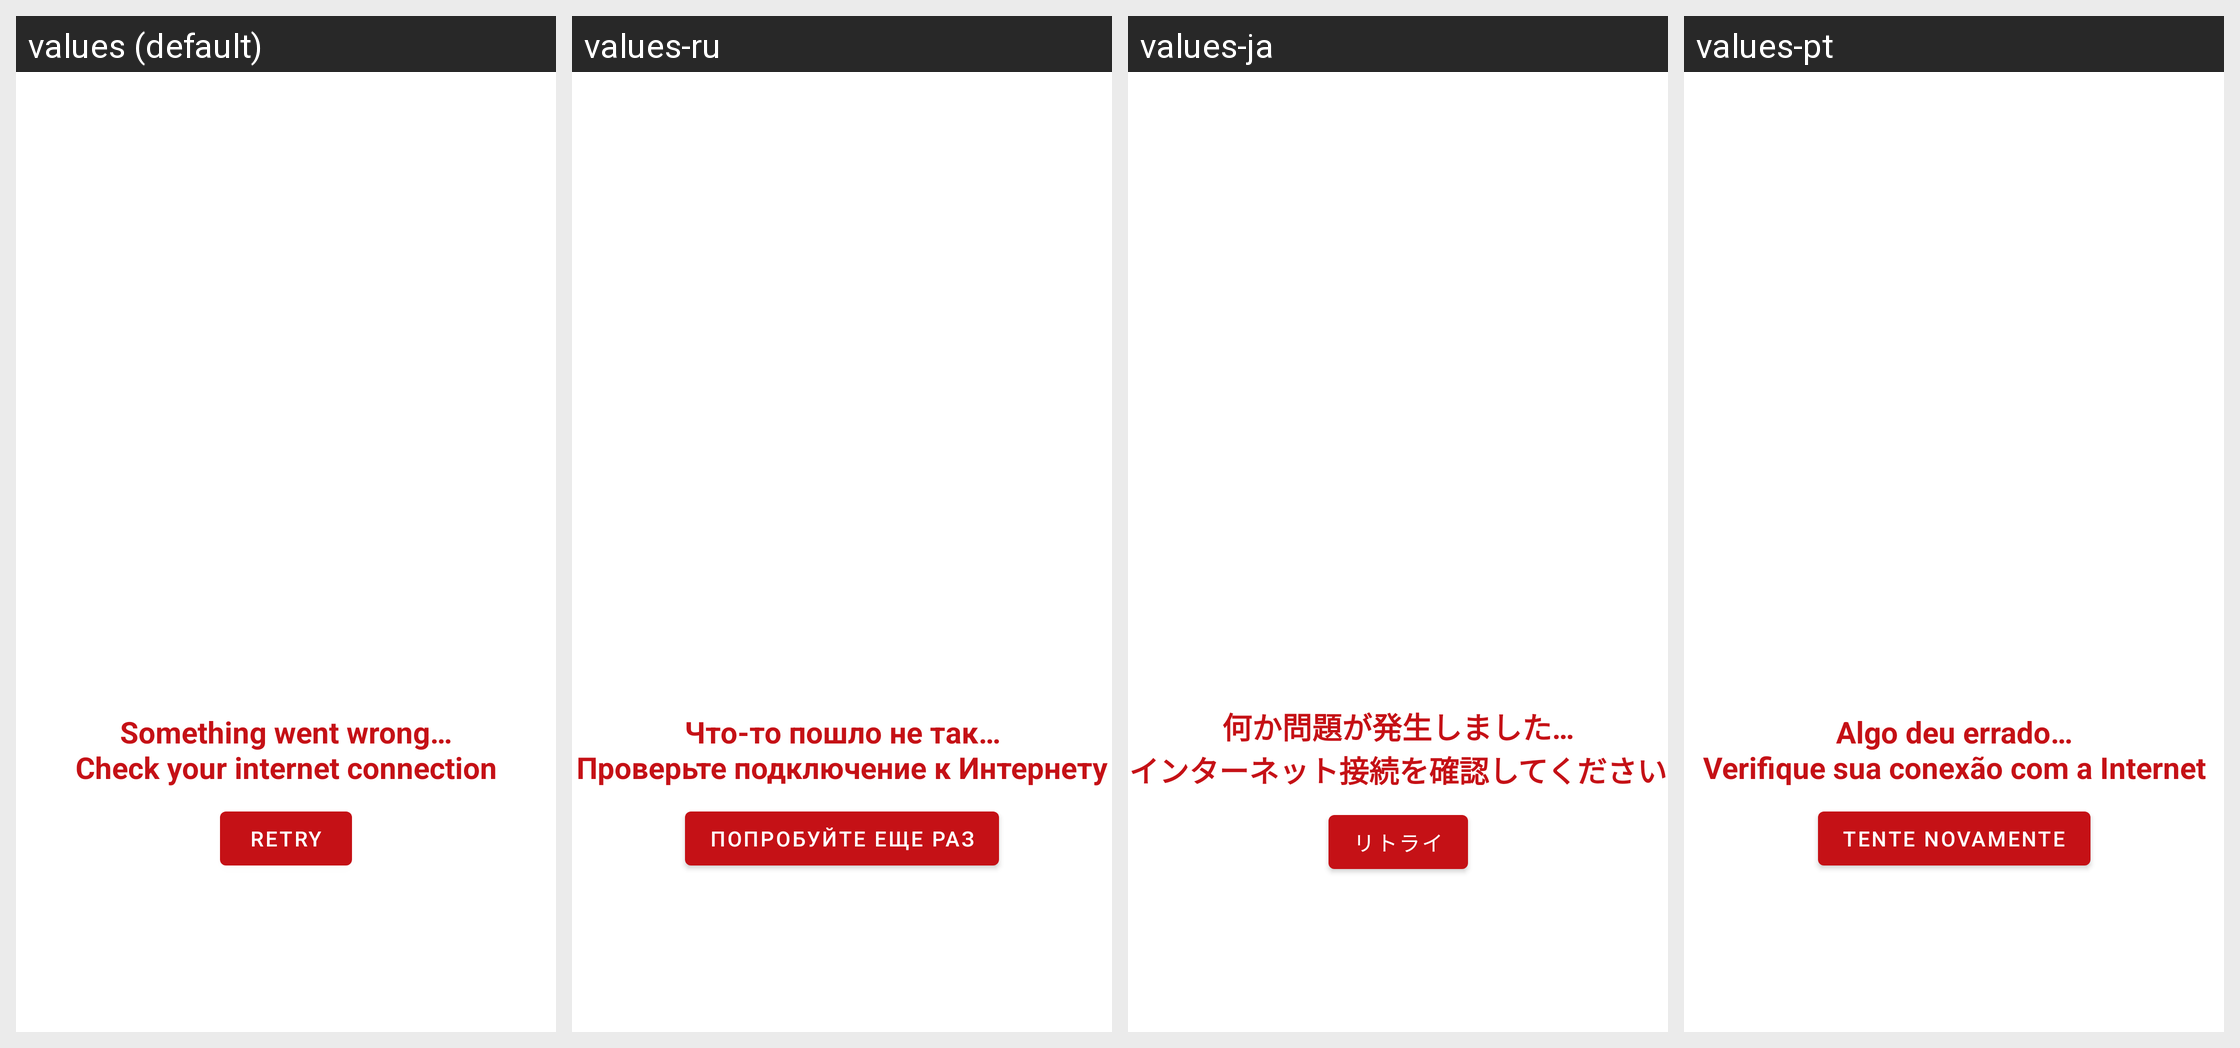

This grid shows one Android layout under several languages. Give, for every string resource on the screen, its name, the default text and each shown locale's text.
Android screen res/layout/layout_error.xml rendered under 4 locales, left to right: values (default), values-ru, values-ja, values-pt. Device: Nexus 5 (rendered at 1080×1920; each locale shown at half size, 540×960, under a caption strip naming it); theme Theme.Yfitops.
Other locales in the repository, not shown: values-fr, values-it.
Strings drawn on this screen, with the default value and each locale's value (text and hints the layout hard-codes, and strings that could not be matched under every locale, appear in the picture but are not listed):

txt_error
  values: Something went wrong…
      Check your internet connection
  values-ru: Что-то пошло не так…
      Проверьте подключение к Интернету
  values-ja: 何か問題が発生しました…
      インターネット接続を確認してください
  values-pt: Algo deu errado…
      Verifique sua conexão com a Internet

txt_retry
  values: Retry
  values-ru: Попробуйте еще раз
  values-ja: リトライ
  values-pt: tente novamente
